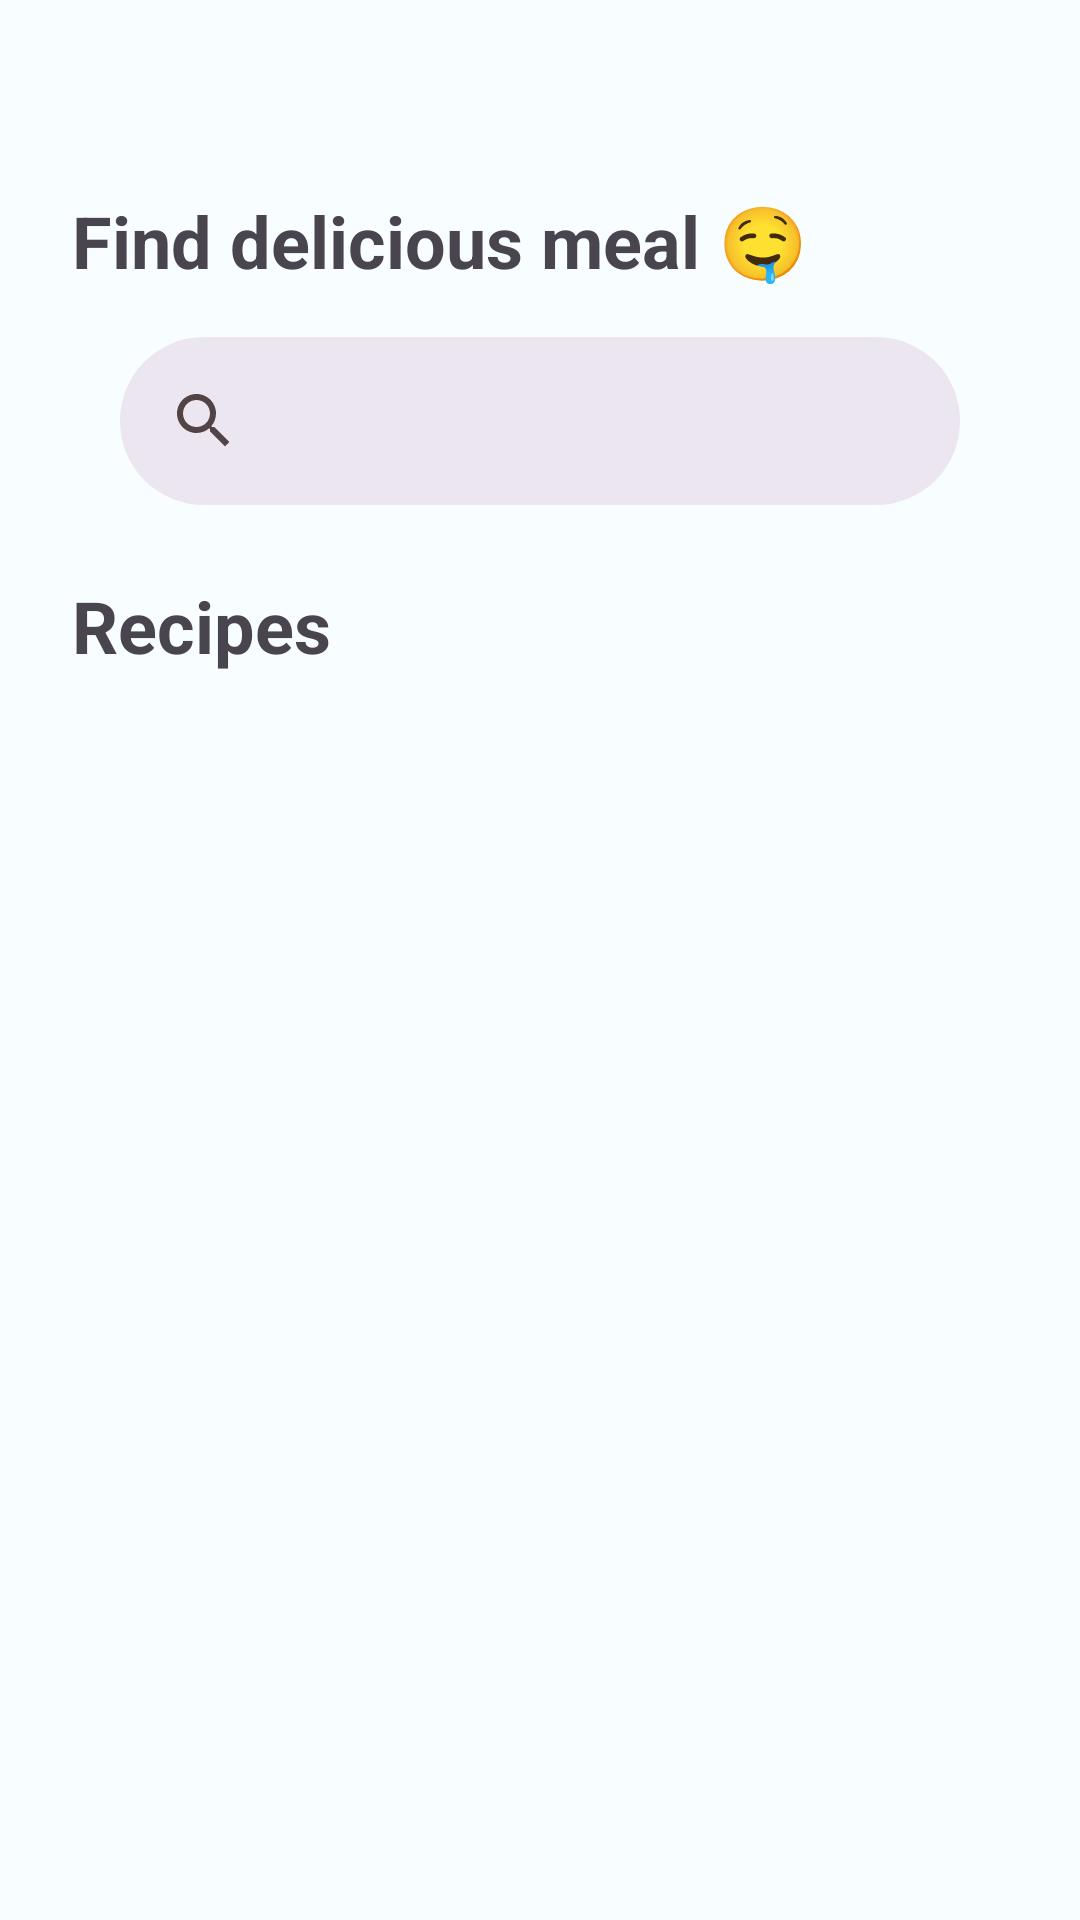

The Android layout XML behind this screen, and the referenced resources:
<!-- AndroidManifest.xml: application theme Theme.NutriCatch -->
<!-- res/layout/fragment_recipes.xml -->
<?xml version="1.0" encoding="utf-8"?>
<FrameLayout xmlns:android="http://schemas.android.com/apk/res/android"
    xmlns:app="http://schemas.android.com/apk/res-auto"
    xmlns:tools="http://schemas.android.com/tools"
    android:layout_width="match_parent"
    android:layout_height="match_parent"
    android:paddingHorizontal="24dp"
    tools:context=".views.navigation.recipes.RecipesFragment">

    <androidx.constraintlayout.widget.ConstraintLayout
        android:layout_width="match_parent"
        android:layout_height="match_parent">

        <TextView
            android:id="@+id/tv_text_my_eating"
            style="@style/Theme.NutriCatch.TextStyle.Headline.Medium.Bold"
            android:layout_marginTop="64dp"
            android:text="Find delicious meal 🤤"
            android:textStyle="bold"
            app:layout_constraintStart_toStartOf="parent"
            app:layout_constraintTop_toTopOf="parent" />

        

        <com.google.android.material.search.SearchBar
            android:id="@+id/searchBar"
            android:layout_width="match_parent"
            android:layout_height="wrap_content"
            app:layout_constraintTop_toBottomOf="@+id/tv_text_my_eating"
            tools:layout_editor_absoluteX="16dp" />

        <TextView
            android:id="@+id/tv_recipes_head"
            style="@style/Theme.NutriCatch.TextStyle.Headline.Medium.Bold"
            android:layout_marginTop="24dp"
            android:text="@string/recipes"
            app:layout_constraintStart_toStartOf="parent"
            app:layout_constraintTop_toBottomOf="@+id/searchBar"
            tools:ignoreViewBinding="true" />

        <androidx.recyclerview.widget.RecyclerView
            android:id="@+id/rv_today_calories_eating"
            android:layout_width="match_parent"
            android:layout_height="0dp"
            android:layout_marginTop="16dp"
            app:layout_constraintBottom_toBottomOf="parent"
            app:layout_constraintStart_toStartOf="parent"
            app:layout_constraintTop_toBottomOf="@id/tv_recipes_head"
            tools:listitem="@layout/recipe_item" />

    </androidx.constraintlayout.widget.ConstraintLayout>
</FrameLayout>
<!-- res/layout/recipe_item.xml (included above) -->
<?xml version="1.0" encoding="utf-8"?>
<com.google.android.material.card.MaterialCardView xmlns:android="http://schemas.android.com/apk/res/android"
    xmlns:app="http://schemas.android.com/apk/res-auto"
    xmlns:tools="http://schemas.android.com/tools"
    android:layout_width="match_parent"
    android:layout_marginVertical="8dp"
    android:layout_height="170dp">

    <androidx.constraintlayout.widget.ConstraintLayout
        android:layout_width="match_parent"
        android:layout_height="match_parent">

        <ImageView
            android:id="@+id/img_recipe"
            android:layout_width="match_parent"
            android:layout_height="130dp"
            android:scaleType="centerCrop"
            app:layout_constraintEnd_toEndOf="parent"
            app:layout_constraintStart_toStartOf="parent"
            app:layout_constraintTop_toTopOf="parent"
            tools:src="@tools:sample/backgrounds/scenic" />

        <TextView
            android:id="@+id/tv_title"
            style="@style/Theme.NutriCatch.TextStyle.Headline.Medium"
            android:layout_marginStart="16dp"
            android:layout_marginBottom="8dp"
            app:layout_constraintBottom_toBottomOf="parent"
            app:layout_constraintStart_toStartOf="parent"
            tools:text="Title Recipe" />

        <TextView
            android:id="@+id/tv_estimation_time"
            style="@style/Theme.NutriCatch.TextStyle.Headline.Small"
            android:layout_marginEnd="16dp"
            android:layout_marginBottom="8dp"
            app:layout_constraintBottom_toBottomOf="parent"
            app:layout_constraintEnd_toEndOf="parent"
            tools:text="20 Min" />

    </androidx.constraintlayout.widget.ConstraintLayout>
</com.google.android.material.card.MaterialCardView>
<!-- resources referenced by this layout -->
<resources>
  <string name="recipes">Recipes</string>
  <style name="Theme.NutriCatch.TextStyle.Headline.Medium" parent="Theme.NutriCatch.TextStyle">
          <item name="android:textSize">24sp</item>
      </style>
  <style name="Theme.NutriCatch.TextStyle.Headline.Medium.Bold" parent="Theme.NutriCatch.TextStyle.Headline.Medium">
          <item name="android:textStyle">bold</item>
      </style>
  <style name="Theme.NutriCatch.TextStyle.Headline.Small" parent="Theme.NutriCatch.TextStyle">
          <item name="android:textSize">16sp</item>
      </style>
  <style name="Theme.NutriCatch" parent="Base.Theme.NutriCatch" />
  <style name="Theme.NutriCatch.TextStyle" parent="">
          <item name="android:layout_width">wrap_content</item>
          <item name="android:layout_height">wrap_content</item>
      </style>
  <color name="md_theme_light_primary">#B41E51</color>
  <color name="md_theme_light_onPrimary">#FFFFFF</color>
  <color name="md_theme_light_primaryContainer">#FFD9DE</color>
  <color name="md_theme_light_onPrimaryContainer">#3F0016</color>
  <color name="md_theme_light_secondary">#A92F5C</color>
  <color name="md_theme_light_onSecondary">#FFFFFF</color>
  <color name="md_theme_light_secondaryContainer">#FFD9E1</color>
  <color name="md_theme_light_onSecondaryContainer">#3F001A</color>
  <color name="md_theme_light_tertiary">#7A5832</color>
  <color name="md_theme_light_onTertiary">#FFFFFF</color>
  <color name="md_theme_light_tertiaryContainer">#FFDCBB</color>
  <color name="md_theme_light_onTertiaryContainer">#2B1700</color>
  <color name="md_theme_light_error">#BA1A1A</color>
  <color name="md_theme_light_errorContainer">#FFDAD6</color>
  <color name="md_theme_light_onError">#FFFFFF</color>
  <color name="md_theme_light_onErrorContainer">#410002</color>
  <color name="md_theme_light_background">#F8FDFF</color>
  <color name="md_theme_light_onBackground">#001F25</color>
  <color name="md_theme_light_surface">#F8FDFF</color>
  <color name="md_theme_light_onSurface">#001F25</color>
  <color name="md_theme_light_surfaceVariant">#F3DDE0</color>
  <color name="md_theme_light_onSurfaceVariant">#524345</color>
  <color name="md_theme_light_outline">#847375</color>
  <color name="md_theme_light_inverseOnSurface">#D6F6FF</color>
  <color name="md_theme_light_inverseSurface">#00363F</color>
  <color name="md_theme_light_inversePrimary">#FFB2BF</color>
</resources>
